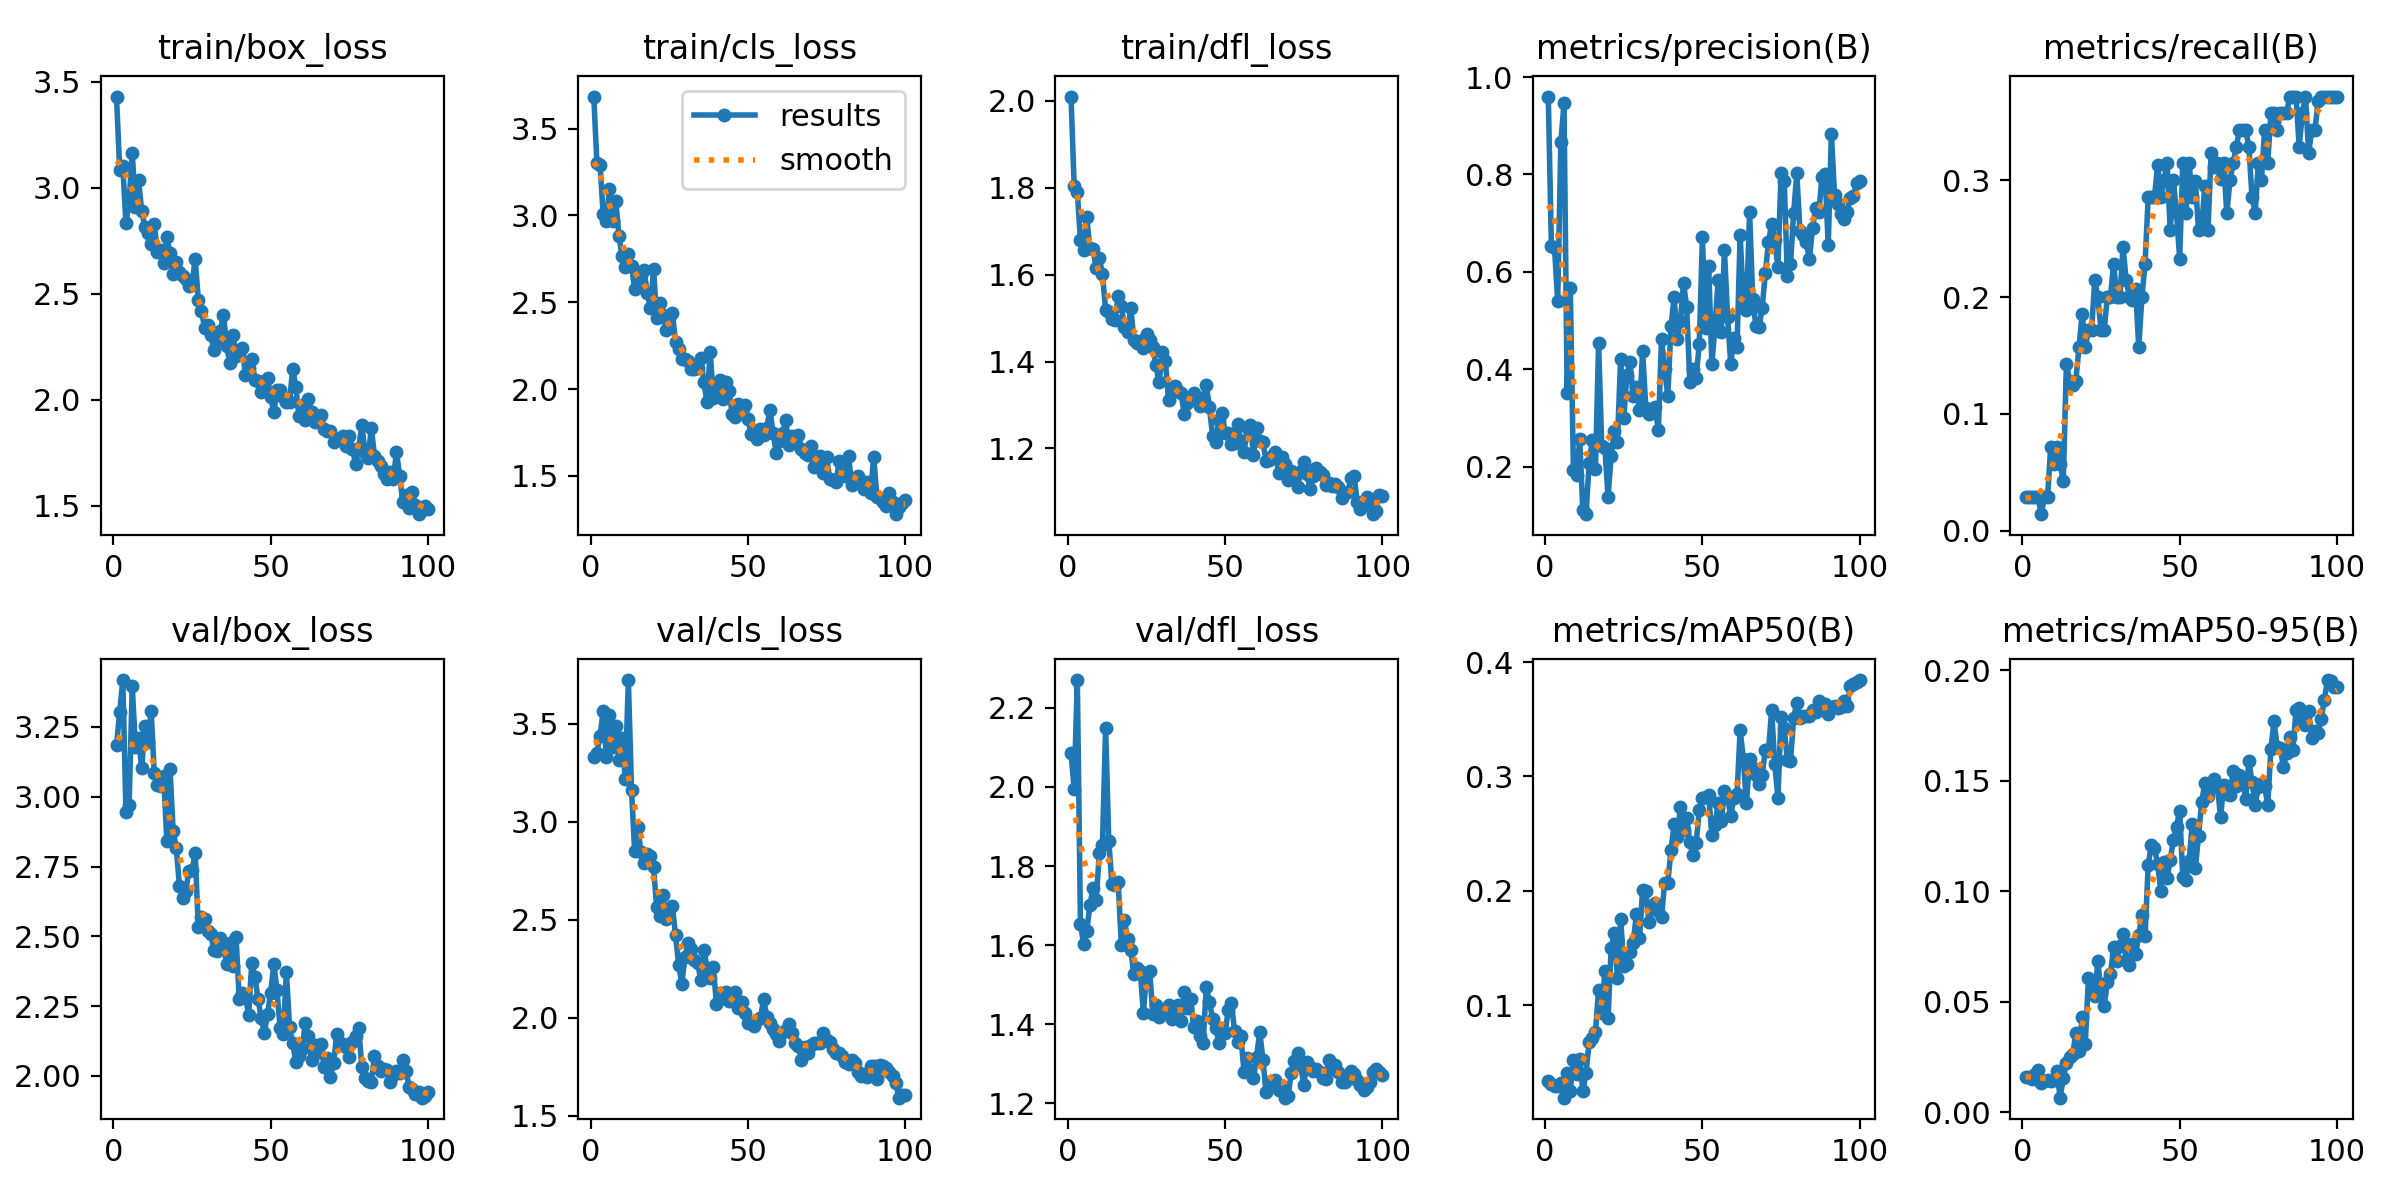

The table this chart was drawn from, first rows:
epoch, time, train/box_loss, train/cls_loss, train/dfl_loss, metrics/precision(B), metrics/recall(B), metrics/mAP50(B), metrics/mAP50-95(B), val/box_loss, val/cls_loss, val/dfl_loss, lr/pg0, lr/pg1, lr/pg2
1, 67.27, 3.43, 3.685, 2.01, 0.96, 0.02857, 0.03356, 0.01619, 3.184, 3.329, 2.085, 0.00024, 0.00024, 0.00024
2, 130.5, 3.085, 3.302, 1.805, 0.6532, 0.02857, 0.03118, 0.01579, 3.302, 3.353, 1.995, 0.0004951, 0.0004951, 0.0004951
3, 195.1, 3.102, 3.291, 1.79, 0.6483, 0.02857, 0.02955, 0.0152, 3.418, 3.439, 2.27, 0.000745, 0.000745, 0.000745
4, 258.4, 2.831, 3.008, 1.68, 0.5408, 0.02857, 0.02951, 0.01715, 2.946, 3.567, 1.654, 0.0009897, 0.0009897, 0.0009897
5, 322.2, 2.933, 2.968, 1.656, 0.866, 0.02857, 0.03176, 0.01927, 2.97, 3.33, 1.603, 0.001229, 0.001229, 0.001229
6, 385.4, 3.164, 3.155, 1.731, 0.9458, 0.01429, 0.01914, 0.01321, 3.397, 3.546, 1.636, 0.001464, 0.001464, 0.001464
7, 449.9, 2.909, 2.965, 1.661, 0.3507, 0.02857, 0.04096, 0.01439, 3.179, 3.38, 1.701, 0.001693, 0.001693, 0.001693
8, 513.1, 3.034, 3.084, 1.659, 0.5671, 0.02857, 0.02529, 0.01477, 3.21, 3.49, 1.745, 0.001861, 0.001861, 0.001861
9, 576.8, 2.891, 2.884, 1.614, 0.1925, 0.07143, 0.05221, 0.01439, 3.102, 3.316, 1.715, 0.001842, 0.001842, 0.001842
10, 639.6, 2.815, 2.766, 1.638, 0.1824, 0.05714, 0.03963, 0.01457, 3.254, 3.427, 1.832, 0.001822, 0.001822, 0.001822
11, 702.1, 2.788, 2.706, 1.601, 0.2569, 0.07143, 0.05321, 0.01876, 3.197, 3.22, 1.854, 0.001802, 0.001802, 0.001802
12, 765.6, 2.736, 2.78, 1.519, 0.1105, 0.05714, 0.02464, 0.00664, 3.309, 3.724, 2.149, 0.001782, 0.001782, 0.001782
13, 828.2, 2.828, 2.71, 1.513, 0.1028, 0.04286, 0.04088, 0.0155, 3.084, 3.162, 1.865, 0.001762, 0.001762, 0.001762
14, 892, 2.697, 2.576, 1.498, 0.2075, 0.1429, 0.06774, 0.02221, 3.043, 2.851, 1.754, 0.001743, 0.001743, 0.001743
15, 955.2, 2.707, 2.59, 1.496, 0.2553, 0.1286, 0.07091, 0.02522, 3.037, 2.972, 1.752, 0.001723, 0.001723, 0.001723
16, 1018, 2.642, 2.656, 1.55, 0.1955, 0.1251, 0.07633, 0.02621, 3.073, 2.846, 1.76, 0.001703, 0.001703, 0.001703
17, 1080, 2.768, 2.683, 1.529, 0.4536, 0.1286, 0.1137, 0.03595, 2.84, 2.789, 1.599, 0.001683, 0.001683, 0.001683
18, 1142, 2.691, 2.553, 1.48, 0.2422, 0.1571, 0.09326, 0.02791, 3.101, 2.834, 1.663, 0.001663, 0.001663, 0.001663
19, 1205, 2.591, 2.468, 1.469, 0.2389, 0.1857, 0.1297, 0.04299, 2.877, 2.826, 1.615, 0.001644, 0.001644, 0.001644
20, 1268, 2.65, 2.691, 1.524, 0.139, 0.1571, 0.08878, 0.03113, 2.818, 2.769, 1.587, 0.001624, 0.001624, 0.001624
21, 1330, 2.6, 2.411, 1.449, 0.2219, 0.1714, 0.1499, 0.06096, 2.68, 2.564, 1.526, 0.001604, 0.001604, 0.001604
22, 1394, 2.585, 2.497, 1.443, 0.2729, 0.1714, 0.1631, 0.05585, 2.639, 2.521, 1.543, 0.001584, 0.001584, 0.001584
23, 1459, 2.569, 2.425, 1.448, 0.2518, 0.2143, 0.1241, 0.05263, 2.662, 2.626, 1.536, 0.001564, 0.001564, 0.001564
24, 1522, 2.535, 2.343, 1.432, 0.4218, 0.2, 0.1758, 0.06855, 2.734, 2.504, 1.429, 0.001545, 0.001545, 0.001545
25, 1585, 2.539, 2.411, 1.463, 0.3004, 0.1718, 0.1346, 0.05388, 2.736, 2.55, 1.527, 0.001525, 0.001525, 0.001525
26, 1648, 2.665, 2.436, 1.45, 0.3881, 0.1714, 0.1357, 0.04823, 2.797, 2.568, 1.535, 0.001505, 0.001505, 0.001505
27, 1712, 2.47, 2.269, 1.433, 0.4142, 0.2, 0.1463, 0.05901, 2.535, 2.421, 1.427, 0.001485, 0.001485, 0.001485
28, 1776, 2.417, 2.231, 1.391, 0.346, 0.2, 0.1542, 0.06237, 2.57, 2.267, 1.45, 0.001465, 0.001465, 0.001465
29, 1839, 2.339, 2.172, 1.352, 0.3634, 0.2286, 0.1796, 0.07489, 2.562, 2.174, 1.419, 0.001446, 0.001446, 0.001446
30, 1902, 2.352, 2.173, 1.421, 0.317, 0.2, 0.1583, 0.06865, 2.519, 2.312, 1.432, 0.001426, 0.001426, 0.001426
31, 1966, 2.303, 2.159, 1.4, 0.4379, 0.2, 0.2009, 0.07508, 2.507, 2.383, 1.433, 0.001406, 0.001406, 0.001406
32, 2030, 2.233, 2.113, 1.311, 0.3215, 0.2429, 0.1996, 0.08052, 2.449, 2.353, 1.448, 0.001386, 0.001386, 0.001386
33, 2093, 2.282, 2.114, 1.33, 0.3078, 0.2143, 0.173, 0.06879, 2.448, 2.298, 1.414, 0.001366, 0.001366, 0.001366
34, 2157, 2.325, 2.124, 1.345, 0.3129, 0.2, 0.1864, 0.06656, 2.494, 2.282, 1.437, 0.001347, 0.001347, 0.001347
35, 2221, 2.399, 2.179, 1.333, 0.3228, 0.1976, 0.1893, 0.07623, 2.463, 2.194, 1.449, 0.001327, 0.001327, 0.001327
36, 2284, 2.255, 2.039, 1.327, 0.2757, 0.2067, 0.1822, 0.07172, 2.403, 2.344, 1.408, 0.001307, 0.001307, 0.001307
37, 2348, 2.173, 1.924, 1.278, 0.4633, 0.1571, 0.1775, 0.08026, 2.475, 2.257, 1.482, 0.001287, 0.001287, 0.001287
38, 2412, 2.306, 2.216, 1.305, 0.4002, 0.2, 0.2072, 0.08923, 2.393, 2.201, 1.44, 0.001267, 0.001267, 0.001267
39, 2477, 2.204, 1.948, 1.316, 0.3446, 0.2286, 0.2071, 0.07965, 2.499, 2.257, 1.465, 0.001248, 0.001248, 0.001248
40, 2540, 2.215, 2.003, 1.329, 0.488, 0.2857, 0.2354, 0.1121, 2.275, 2.072, 1.393, 0.001228, 0.001228, 0.001228
41, 2604, 2.245, 2.052, 1.318, 0.5478, 0.2857, 0.258, 0.1208, 2.297, 2.126, 1.408, 0.001208, 0.001208, 0.001208
42, 2668, 2.114, 1.945, 1.297, 0.4633, 0.2857, 0.247, 0.1195, 2.286, 2.103, 1.371, 0.001188, 0.001188, 0.001188
43, 2732, 2.147, 2.044, 1.317, 0.499, 0.3131, 0.2737, 0.1123, 2.218, 2.132, 1.352, 0.001168, 0.001168, 0.001168
44, 2795, 2.191, 1.989, 1.346, 0.5771, 0.2857, 0.2529, 0.1002, 2.404, 2.085, 1.495, 0.001149, 0.001149, 0.001149
45, 2859, 2.094, 1.859, 1.295, 0.5275, 0.3, 0.2635, 0.1134, 2.354, 2.108, 1.457, 0.001129, 0.001129, 0.001129
46, 2923, 2.089, 1.842, 1.23, 0.3741, 0.3143, 0.2427, 0.1062, 2.275, 2.133, 1.414, 0.001109, 0.001109, 0.001109
47, 2987, 2.037, 1.915, 1.215, 0.4014, 0.2571, 0.2312, 0.1141, 2.207, 2.048, 1.39, 0.001089, 0.001089, 0.001089
48, 3050, 2.086, 1.866, 1.266, 0.3833, 0.3, 0.2414, 0.1232, 2.153, 2.081, 1.353, 0.001069, 0.001069, 0.001069
49, 3114, 2.103, 1.91, 1.282, 0.452, 0.2714, 0.2705, 0.1293, 2.221, 2.024, 1.392, 0.00105, 0.00105, 0.00105
50, 3178, 2.014, 1.829, 1.237, 0.6707, 0.2329, 0.2815, 0.1365, 2.298, 1.975, 1.379, 0.00103, 0.00103, 0.00103
51, 3242, 1.942, 1.743, 1.235, 0.4841, 0.3143, 0.2822, 0.1065, 2.4, 1.973, 1.437, 0.00101, 0.00101, 0.00101
52, 3306, 2.045, 1.759, 1.21, 0.6125, 0.2714, 0.2834, 0.1053, 2.309, 1.96, 1.454, 0.0009902, 0.0009902, 0.0009902
53, 3370, 2.045, 1.712, 1.213, 0.411, 0.3143, 0.2492, 0.1138, 2.171, 1.989, 1.383, 0.0009704, 0.0009704, 0.0009704
54, 3434, 2.013, 1.772, 1.257, 0.4879, 0.2857, 0.2573, 0.1305, 2.15, 2, 1.355, 0.0009506, 0.0009506, 0.0009506
55, 3498, 1.991, 1.735, 1.216, 0.5825, 0.299, 0.2769, 0.1105, 2.373, 2.095, 1.369, 0.0009308, 0.0009308, 0.0009308
56, 3563, 1.987, 1.779, 1.191, 0.4761, 0.2571, 0.2608, 0.1252, 2.173, 2.006, 1.28, 0.000911, 0.000911, 0.000911
57, 3627, 2.145, 1.881, 1.25, 0.6454, 0.2601, 0.2874, 0.1403, 2.119, 1.976, 1.316, 0.0008912, 0.0008912, 0.0008912
58, 3691, 2.061, 1.749, 1.253, 0.5079, 0.295, 0.282, 0.1491, 2.049, 1.942, 1.285, 0.0008714, 0.0008714, 0.0008714
59, 3755, 1.922, 1.634, 1.186, 0.4119, 0.2571, 0.2652, 0.1432, 2.072, 1.919, 1.265, 0.0008516, 0.0008516, 0.0008516
60, 3820, 1.974, 1.7, 1.248, 0.4651, 0.323, 0.2814, 0.1469, 2.097, 1.882, 1.318, 0.0008318, 0.0008318, 0.0008318
... 40 more rows
